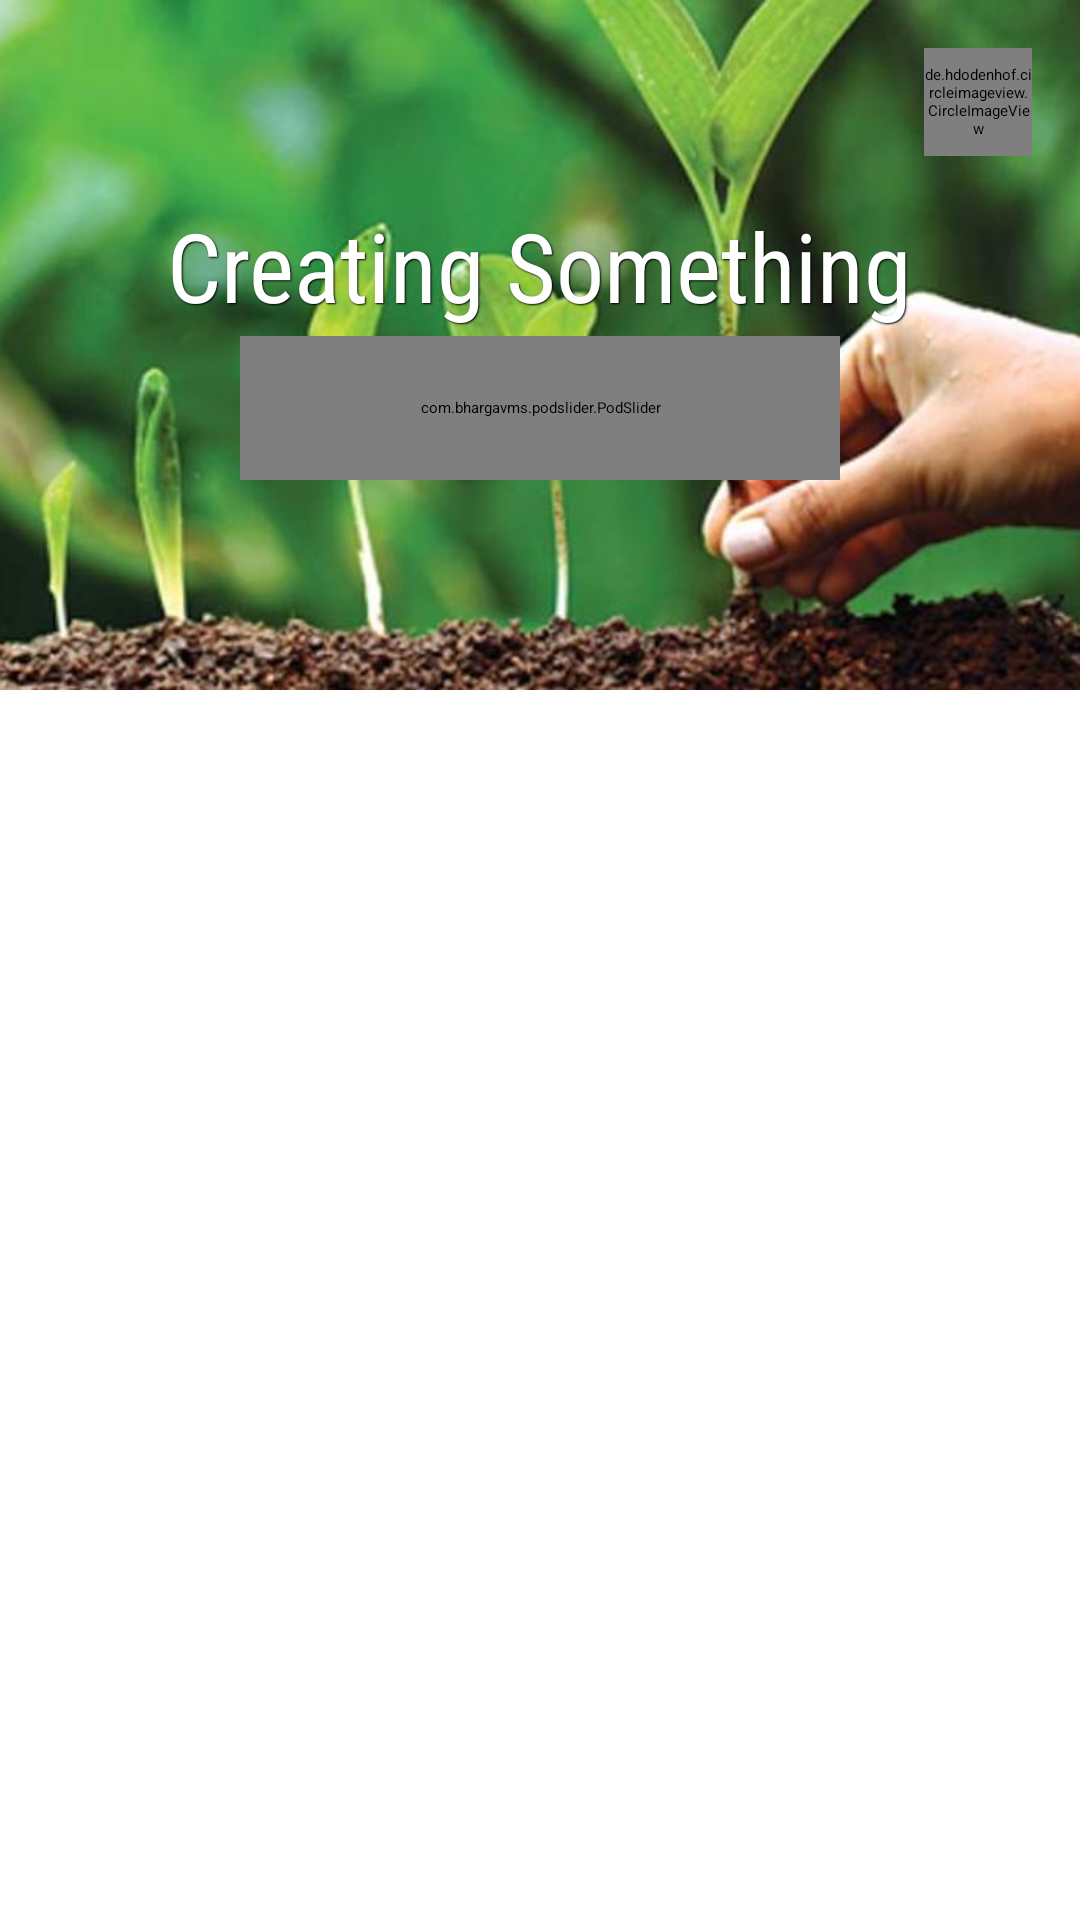

Android layout source for this screen:
<!-- AndroidManifest.xml: application theme AppTheme.NoActionBar -->
<!-- res/layout/activity_main.xml -->
<?xml version="1.0" encoding="utf-8"?>
<RelativeLayout
    xmlns:android="http://schemas.android.com/apk/res/android"
    xmlns:app="http://schemas.android.com/apk/res-auto"
    xmlns:tools="http://schemas.android.com/tools"
    android:layout_width="match_parent"
    android:layout_height="match_parent"
    android:fitsSystemWindows="true">

    <RelativeLayout
        android:id="@+id/rl_view"
        android:layout_width="match_parent"
        android:layout_height="230dp"
        android:background="#343434"
        android:theme="@style/AppTheme.AppBarOverlay"
        android:fitsSystemWindows="true">

        <ImageView
            android:id="@+id/iv_background"
            android:layout_width="match_parent"
            android:layout_height="match_parent"
            android:background="#343434"
            android:scaleType="centerCrop"
            android:src="@drawable/first_page"/>

        <TextView
            android:id="@+id/tv_page_title"
            android:layout_width="wrap_content"
            android:layout_height="wrap_content"
            android:layout_alignParentBottom="true"
            android:layout_centerHorizontal="true"
            android:layout_marginBottom="120dp"
            android:text="Creating Something"
            android:textSize="@dimen/text_heading_2x"
            style="@style/AppButton"/>
        <de.hdodenhof.circleimageview.CircleImageView
            xmlns:app="http://schemas.android.com/apk/res-auto"
            android:id="@+id/profile_image"
            android:layout_width="36dp"
            android:layout_height="36dp"
            android:src="@drawable/user"
            app:civ_border_overlay="true"
            android:layout_alignParentEnd="true"
            android:layout_margin="@dimen/margin_medium_2"
            />

        <com.bhargavms.podslider.PodSlider
            android:id="@+id/indicator"
            android:layout_width="200dp"
            android:layout_height="48dp"
            app:mainSliderColor="@color/colorPrimaryLight"
            app:podColor="#4CAF50"
            app:numberOfPods="4"
            app:selectedPodColor="#fff"
            android:layout_alignParentBottom="true"
            android:layout_centerHorizontal="true"
            android:layout_marginBottom="70dp"
            android:layout_marginLeft="@dimen/margin_medium_2"
            android:layout_marginRight="@dimen/margin_medium_2"/>
        
            
            
            
            
            
            

    </RelativeLayout>

    <android.support.v4.view.ViewPager
        android:id="@+id/pager"
        android:layout_width="match_parent"
        android:layout_height="match_parent"
        app:layout_behavior="@string/appbar_scrolling_view_behavior"
        android:background="@android:color/transparent"
        android:layout_marginTop="-70dp"
        android:layout_below="@id/rl_view"

        />


</RelativeLayout>
<!-- resources referenced by this layout -->
<resources>
  <color name="colorPrimaryLight">#C8E6C9</color>
  <dimen name="margin_medium_2">16dp</dimen>
  <dimen name="text_heading_2x">32sp</dimen>
  <!-- drawable first_page: jpeg bitmap (drawable-nodpi, 37807 bytes) -->
  <!-- drawable user: jpeg bitmap (drawable-nodpi, 6668 bytes) -->
  <style name="AppButton">
          <item name="android:paddingLeft">@dimen/margin_medium_2</item>
          <item name="android:paddingRight">@dimen/margin_medium_2</item>
          <item name="android:textSize">@dimen/text_regular_2x</item>
          <item name="android:textColor">@color/white</item>
          <item name="android:ellipsize">end</item>
          <item name="android:maxLines">1</item>
          <item name="android:gravity">center</item>
          <item name="android:fontFamily">sans-serif-condensed</item>
          <item name="android:shadowColor">@color/black</item>
          <item name="android:shadowDx">1</item>
          <item name="android:shadowDy">1</item>
          <item name="android:shadowRadius">1</item>
          <item name="android:clickable">true</item>
      </style>
  <dimen name="text_regular_2x">16sp</dimen>
  <color name="white">#ffffff</color>
  <color name="black">#000000</color>
</resources>
